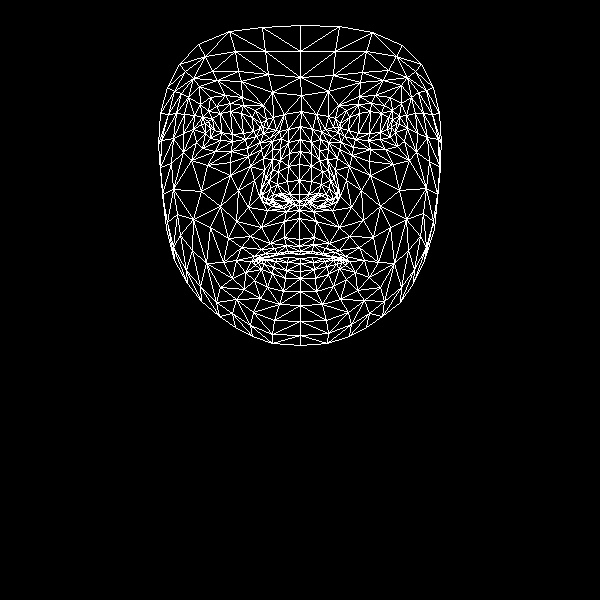

Data behind this chart, as committed beside it:
, x, y
0, 299, 239
1, 299, 194
2, 299, 210
3, 289, 153
4, 299, 180
5, 299, 164
6, 300, 126
7, 210, 128
8, 301, 95
9, 300, 77
10, 300, 25
11, 299, 246
12, 300, 251
13, 299, 254
14, 300, 258
15, 300, 263
16, 300, 271
17, 300, 278
18, 300, 291
19, 299, 201
20, 289, 202
21, 167, 87
22, 245, 139
23, 232, 141
24, 220, 140
25, 205, 133
26, 256, 136
27, 230, 103
28, 243, 105
29, 216, 106
30, 208, 111
31, 196, 142
32, 253, 312
33, 205, 123
34, 161, 140
35, 183, 133
36, 238, 190
37, 284, 237
38, 287, 251
39, 270, 243
40, 261, 249
41, 277, 253
42, 269, 256
43, 245, 272
44, 289, 194
45, 287, 181
46, 188, 97
47, 263, 158
48, 262, 195
49, 261, 188
50, 201, 191
51, 288, 166
52, 217, 80
53, 199, 86
54, 179, 64
55, 272, 92
56, 255, 110
57, 236, 260
58, 174, 260
59, 272, 202
... 408 more rows
